Run: headless pygame with SDL's dummy video driver; simulated clock (each Clock.tick advances the game by its frame time, no real sleeping); random seed 0; keys injected as events and as key.get_pressed() state; mouse plan: one left click at the window centre at the start of phase 2, then a move to the lower-right quarter at the start of phase 3.
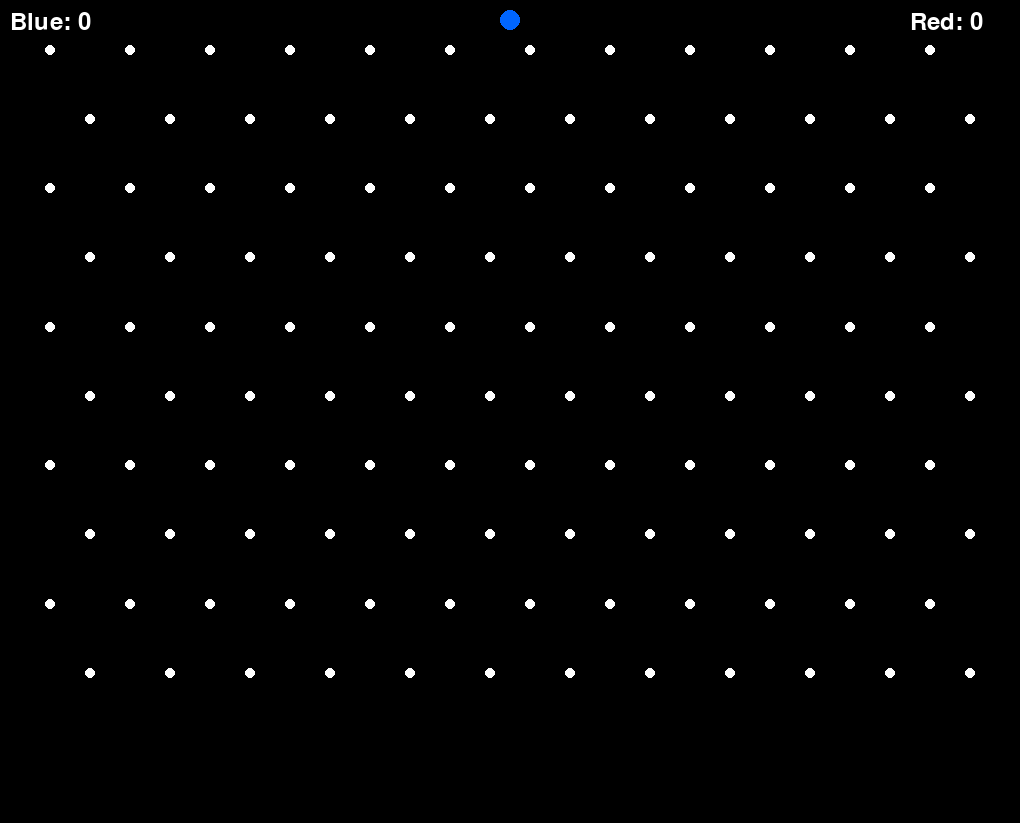
Frame 1 of 4 · flips 1–60 · no input
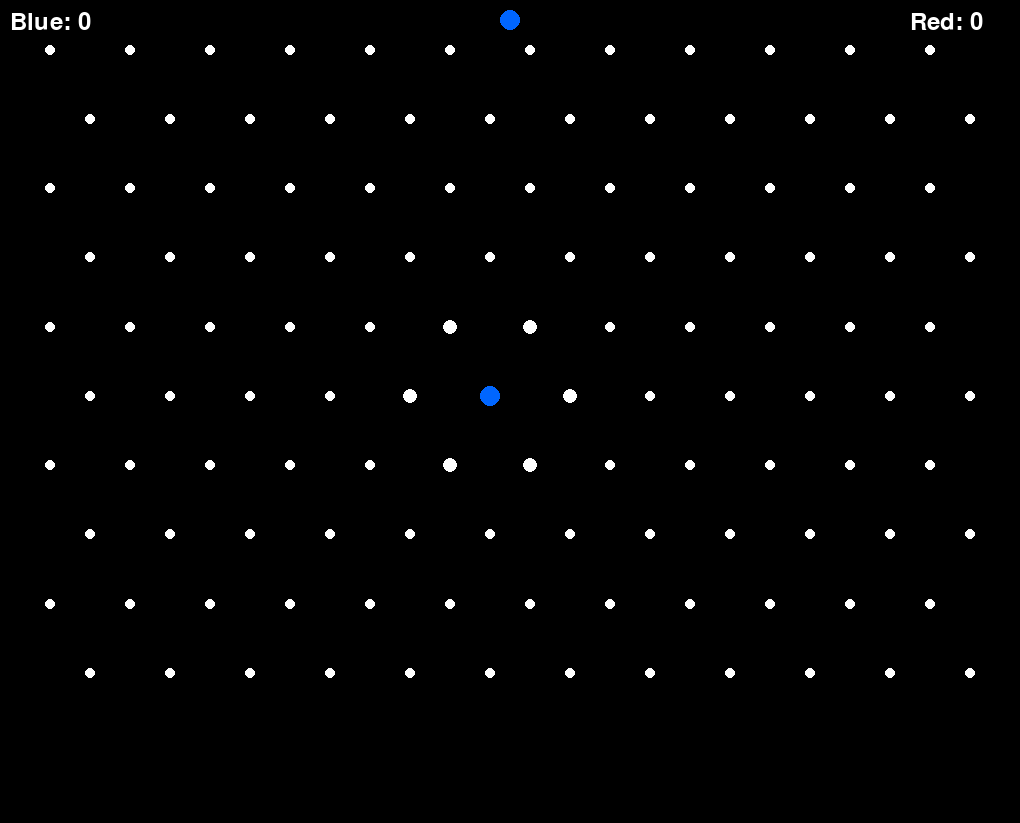
Frame 2 of 4 · flips 61–180 · clicked the window centre · tapped SPACE, RETURN · held RIGHT (→), D
Frame 3 of 4 · flips 181–300 · moved the mouse to the lower-right quarter · held DOWN (↓), S · screen unchanged from frame 2, image omitted
Frame 4 of 4 · flips 301–420 · held LEFT (←), A, UP (↑), W · screen unchanged from frame 3, image omitted

The pygame program that drew these frames:

import pygame
import sys
import math

# Initialize Pygame
pygame.init()

# Constants
ROWS, COLS = 10, 12
DOT_RADIUS = 5
LINE_WIDTH = 2
COLORS = [(0, 102, 255), (255, 51, 51)]  # Vibrant Blue, Vibrant Red
MAX_LINE_LENGTH = 80
PADDING = 50
EXTRA_HEIGHT = 100  # Extra height for the congratulation message
NEON_LEMON = (206, 255, 20)

# Calculate dot positions
dots = []
for row in range(ROWS):
    for col in range(COLS):
        x = col * (MAX_LINE_LENGTH) + PADDING + (MAX_LINE_LENGTH // 2 if row % 2 else 0)
        y = row * (MAX_LINE_LENGTH * math.sqrt(3) / 2) + PADDING
        dots.append((x, y))

# Calculate window size based on the dots positions
WIDTH = max(x for x, y in dots) + PADDING
HEIGHT = max(y for x, y in dots) + PADDING + EXTRA_HEIGHT

# Set up the screen
screen = pygame.display.set_mode((WIDTH, HEIGHT))
pygame.display.set_caption("Dots and Triangles")

# Game state
lines = []
line_colors = []
triangles = []
triangle_colors = []
current_player = 0
scores = [0, 0]
congratulation_message = ""
congratulation_timer = 0
game_over = False

def distance(p1, p2):
    return math.sqrt((p1[0] - p2[0])**2 + (p1[1] - p2[1])**2)

def find_closest_dot(pos):
    return min(dots, key=lambda dot: distance(dot, pos))

def get_nearby_dots(dot):
    return [d for d in dots if 0 < distance(dot, d) <= MAX_LINE_LENGTH * 1.1]

def check_triangles(last_line):
    new_triangles = []
    for i, line1 in enumerate(lines):
        for j, line2 in enumerate(lines[i+1:], i+1):
            if last_line != line1 and last_line != line2:
                points = set(line1 + line2 + last_line)
                if len(points) == 3:
                    triangle = tuple(sorted(points))
                    if triangle not in triangles:
                        new_triangles.append(triangle)
    return new_triangles

def is_valid_line(start, end):
    if start == end:
        return False
    new_line = tuple(sorted([start, end]))
    if new_line in lines:
        return False
    if distance(start, end) > MAX_LINE_LENGTH * 1.1:
        return False
    return True

def draw_x_mark(screen, center, color, size=10):
    x, y = center
    thickness = 3
    pygame.draw.line(screen, color, (x - size//2, y - size//2), (x + size//2, y + size//2), thickness)
    pygame.draw.line(screen, color, (x - size//2, y + size//2), (x + size//2, y - size//2), thickness)

def lighten_color(color, factor=0.5):
    return tuple(min(255, int(c + (255 - c) * factor)) for c in color)

def update_congratulation_message():
    global congratulation_message, congratulation_timer, game_over
    if len(triangles) == max_possible_triangles:
        game_over = True
        if scores[0] > scores[1]:
            congratulation_message = "Blue wins! Congratulations!"
        elif scores[1] > scores[0]:
            congratulation_message = "Red wins! Congratulations!"
        else:
            congratulation_message = "It's a tie! Well played!"
    else:
        if scores[0] > scores[1]:
            congratulation_message = "Congratulations Blue! You're in the lead!"
        elif scores[1] > scores[0]:
            congratulation_message = "Congratulations Red! You're in the lead!"
        else:
            congratulation_message = "It's a tie! The game is heating up!"
    congratulation_timer = 180  # Show message for 3 seconds (60 frames per second)

# Precompute maximum possible triangles
max_possible_triangles = 0
for i, dot1 in enumerate(dots):
    for j, dot2 in enumerate(dots[i+1:], i+1):
        for k, dot3 in enumerate(dots[j+1:], j+1):
            if distance(dot1, dot2) <= MAX_LINE_LENGTH * 1.1 and distance(dot2, dot3) <= MAX_LINE_LENGTH * 1.1 and distance(dot1, dot3) <= MAX_LINE_LENGTH * 1.1:
                max_possible_triangles += 1

# Main game loop
running = True
selected_dot = None
nearby_dots = []
clock = pygame.time.Clock()

while running:
    for event in pygame.event.get():
        if event.type == pygame.QUIT:
            running = False
        elif event.type == pygame.MOUSEBUTTONDOWN and not game_over:
            pos = pygame.mouse.get_pos()
            closest_dot = find_closest_dot(pos)
            if selected_dot is None:
                selected_dot = closest_dot
                nearby_dots = get_nearby_dots(selected_dot)
            elif closest_dot in nearby_dots:
                if is_valid_line(selected_dot, closest_dot):
                    new_line = tuple(sorted([selected_dot, closest_dot]))
                    lines.append(new_line)
                    line_colors.append(COLORS[current_player])
                    new_triangles = check_triangles(new_line)
                    if new_triangles:
                        triangles.extend(new_triangles)
                        triangle_colors.extend([COLORS[current_player]] * len(new_triangles))
                        scores[current_player] += len(new_triangles)
                        update_congratulation_message()
                    else:
                        current_player = 1 - current_player
                selected_dot = None
                nearby_dots = []
            else:
                selected_dot = closest_dot
                nearby_dots = get_nearby_dots(selected_dot)

    # Draw
    screen.fill((0, 0, 0))  # Black background

    # Draw triangles
    for triangle, color in zip(triangles, triangle_colors):
        pygame.draw.polygon(screen, color, triangle, 2)  # Draw only outline
        center = tuple(map(lambda x: sum(x) / 3, zip(*triangle)))
        draw_x_mark(screen, center, color, size=10)

    # Draw lines
    for line, color in zip(lines, line_colors):
        pygame.draw.line(screen, color, line[0], line[1], LINE_WIDTH)

    # Draw dots
    for dot in dots:
        if dot in nearby_dots:
            pygame.draw.circle(screen, (255, 255, 255), dot, DOT_RADIUS * 1.5)  # White for selected
        else:
            pygame.draw.circle(screen, (255, 255, 255), dot, DOT_RADIUS)  # White for normal dots

    # Draw selected dot
    if selected_dot:
        pygame.draw.circle(screen, COLORS[current_player], selected_dot, DOT_RADIUS * 2)

    # Draw scores
    font = pygame.font.Font(None, 36)
    blue_score = font.render(f"Blue: {scores[0]}", True, (255, 255, 255))
    red_score = font.render(f"Red: {scores[1]}", True, (255, 255, 255))
    screen.blit(blue_score, (10, 10))
    screen.blit(red_score, (WIDTH - 110, 10))

    # Draw current player indicator
    if not game_over:
        pygame.draw.circle(screen, COLORS[current_player], (WIDTH // 2, 20), 10)

    # Draw congratulation message
    if congratulation_timer > 0:
        congrat_font = pygame.font.Font(None, 48)
        congrat_text = congrat_font.render(congratulation_message, True, (255, 255, 255))
        text_rect = congrat_text.get_rect(center=(WIDTH // 2, HEIGHT - EXTRA_HEIGHT // 2))
        
        # Draw a neon lemon border for the message
        bg_rect = text_rect.inflate(20, 20)
        pygame.draw.rect(screen, (0, 0, 0), bg_rect)
        pygame.draw.rect(screen, NEON_LEMON, bg_rect, 2)
        
        screen.blit(congrat_text, text_rect)
        congratulation_timer -= 1

    pygame.display.flip()
    clock.tick(60)  # Limit to 60 frames per second

pygame.quit()
sys.exit()
